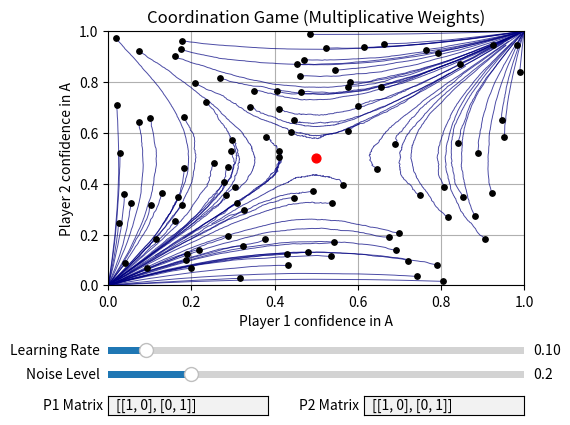

Recreate this plot in Python.
import math
import random
import matplotlib.pyplot as plt
from matplotlib.widgets import Slider, TextBox

def simulate_mwu(p1_start_chance, p2_start_chance, payoff_matrix_p1, payoff_matrix_p2, learning_rate=0.1, noise_level = 0.2, iterations=1000):

    #init scores
    p1_score_A = math.log(p1_start_chance)
    p1_score_B = math.log(1 - p1_start_chance)

    p2_score_A = math.log(p2_start_chance)
    p2_score_B = math.log(1 - p2_start_chance)

    plot_history = []

    for i in range(iterations):

        #robbins monro step size
        learning_speed = learning_rate / math.sqrt(i + 1)

        #confidence p1
        denom1 = math.exp(p1_score_A) + math.exp(p1_score_B)
        p1_confidence_A = math.exp(p1_score_A) / denom1
        p1_confidence_B = 1 - p1_confidence_A

        #confidence p2
        denom2 = math.exp(p2_score_A) + math.exp(p2_score_B)
        p2_confidence_A = math.exp(p2_score_A) / denom2
        p2_confidence_B = 1 - p2_confidence_A

        plot_history.append((p1_confidence_A, p2_confidence_A))

        #calculate rewards
        reward_1_A = (
                payoff_matrix_p1[0][0] * p2_confidence_A +
                payoff_matrix_p1[0][1] * p2_confidence_B
        )

        reward_1_B = (
                payoff_matrix_p1[1][0] * p2_confidence_A +
                payoff_matrix_p1[1][1] * p2_confidence_B
        )

        reward_2_A = (
                payoff_matrix_p2[0][0] * p1_confidence_A +
                payoff_matrix_p2[1][0] * p1_confidence_B
        )

        reward_2_B = (
                payoff_matrix_p2[0][1] * p1_confidence_A +
                payoff_matrix_p2[1][1] * p1_confidence_B
        )

        #noise
        reward_1_A += random.uniform(-noise_level, noise_level)
        reward_1_B += random.uniform(-noise_level, noise_level)
        reward_2_A += random.uniform(-noise_level, noise_level)
        reward_2_B += random.uniform(-noise_level, noise_level)

        #update score
        p1_score_A += learning_speed * reward_1_A
        p1_score_B += learning_speed * reward_1_B

        p2_score_A += learning_speed * reward_2_A
        p2_score_B += learning_speed * reward_2_B


    #return p1_confidence_A, p2_confidence_A
    return plot_history

test_scenarios = []
for i in range(100):
    p1 = random.uniform(0.01, 0.99)
    p2 = random.uniform(0.01, 0.99)
    test_scenarios.append((p1, p2))

# Initial Default Parameters
init_lr = 0.1
init_noise = 0.2

payoff_matrix_p1 = [
    [1, 0],
    [0, 1]
]
payoff_matrix_p2 = [
    [1, 0],
    [0, 1]
]

#Graphics!
fig, ax = plt.subplots()
plt.subplots_adjust(bottom=0.35, left=0.25)


def redraw_simulation(val=None):
    """Clears the axes and redraws the simulation trajectories based on current UI values."""
    ax.clear()

    # Fetch parameters from sliders
    lr = slider_lr.val
    noise = slider_noise.val

    # Safely parse payoff matrices from the text boxes
    try:
        m1 = eval(text_p1.text)
        m2 = eval(text_p2.text)
    except Exception:
        # Fallback to default if text entry is invalid while typing
        m1, m2 = payoff_matrix_p1, payoff_matrix_p2

    # Run simulations and plot
    for p1, p2 in test_scenarios:
        history = simulate_mwu(p1, p2, m1, m2, learning_rate=lr, noise_level=noise)
        x = [h[0] for h in history]
        y = [h[1] for h in history]
        ax.plot(x, y, color="navy", linewidth=0.7, alpha=0.7)
        ax.scatter(p1, p2, color='black', s=15, zorder=3)

    # Plot formatting
    ax.set_xlabel("Player 1 confidence in A")
    ax.set_ylabel("Player 2 confidence in A")
    ax.set_title("Coordination Game (Multiplicative Weights)")
    ax.set_xlim(0, 1)
    ax.set_ylim(0, 1)
    ax.scatter([0.5], [0.5], color='red', s=40, zorder=4)
    ax.grid(True)
    fig.canvas.draw_idle()


# UI Layout controls

ax_lr = plt.axes([0.25, 0.20, 0.65, 0.03])
ax_noise = plt.axes([0.25, 0.15, 0.65, 0.03])

slider_lr = Slider(ax_lr, 'Learning Rate', 0.01, 1.0, valinit=init_lr, valstep=0.01)
slider_noise = Slider(ax_noise, 'Noise Level', 0.0, 1.0, valinit=init_noise, valstep=0.01)

# Text Boxes for matrices
ax_p1 = plt.axes([0.25, 0.08, 0.25, 0.04])
ax_p2 = plt.axes([0.65, 0.08, 0.25, 0.04])

text_p1 = TextBox(ax_p1, 'P1 Matrix ', initial=str(payoff_matrix_p1))
text_p2 = TextBox(ax_p2, 'P2 Matrix ', initial=str(payoff_matrix_p2))

# Bind update events to UI components
slider_lr.on_changed(redraw_simulation)
slider_noise.on_changed(redraw_simulation)
text_p1.on_submit(redraw_simulation)
text_p2.on_submit(redraw_simulation)

# Initial draw
redraw_simulation()

plt.show()
